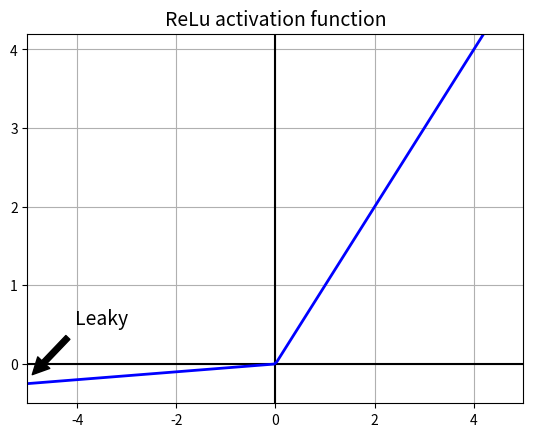

The matplotlib source for this figure:
import numpy as np
import matplotlib.pyplot as plt


def relu(z):
	return np.maximum(0, z)

def leaky_relu(z, alpha = 0.01):
	return np.maximum(alpha * z, z)

z = np.linspace(-5, 5, 200)
plt.plot([-5, 5], [0, 0], 'k-')
plt.plot([0, 0], [5, -1], 'k-')
plt.plot([-5, 5], [5, 5], 'k-')
plt.plot([-5, 5], [-1, -1], 'k-')
# plt.plot(z, relu(z), 'b-', linewidth = 2)
plt.plot(z, leaky_relu(z, 0.05), 'b-', linewidth = 2)
plt.grid(True)
props = dict(facecolor = 'black', shrink = 0.1)
plt.annotate('Leaky', xytext = (-3.5, 0.5), xy = (-5, -0.2), 
	arrowprops = props, fontsize = 14, ha = 'center')
plt.title('ReLu activation function', fontsize = 14)
plt.axis([-5, 5, -0.5, 4.2])

plt.show()